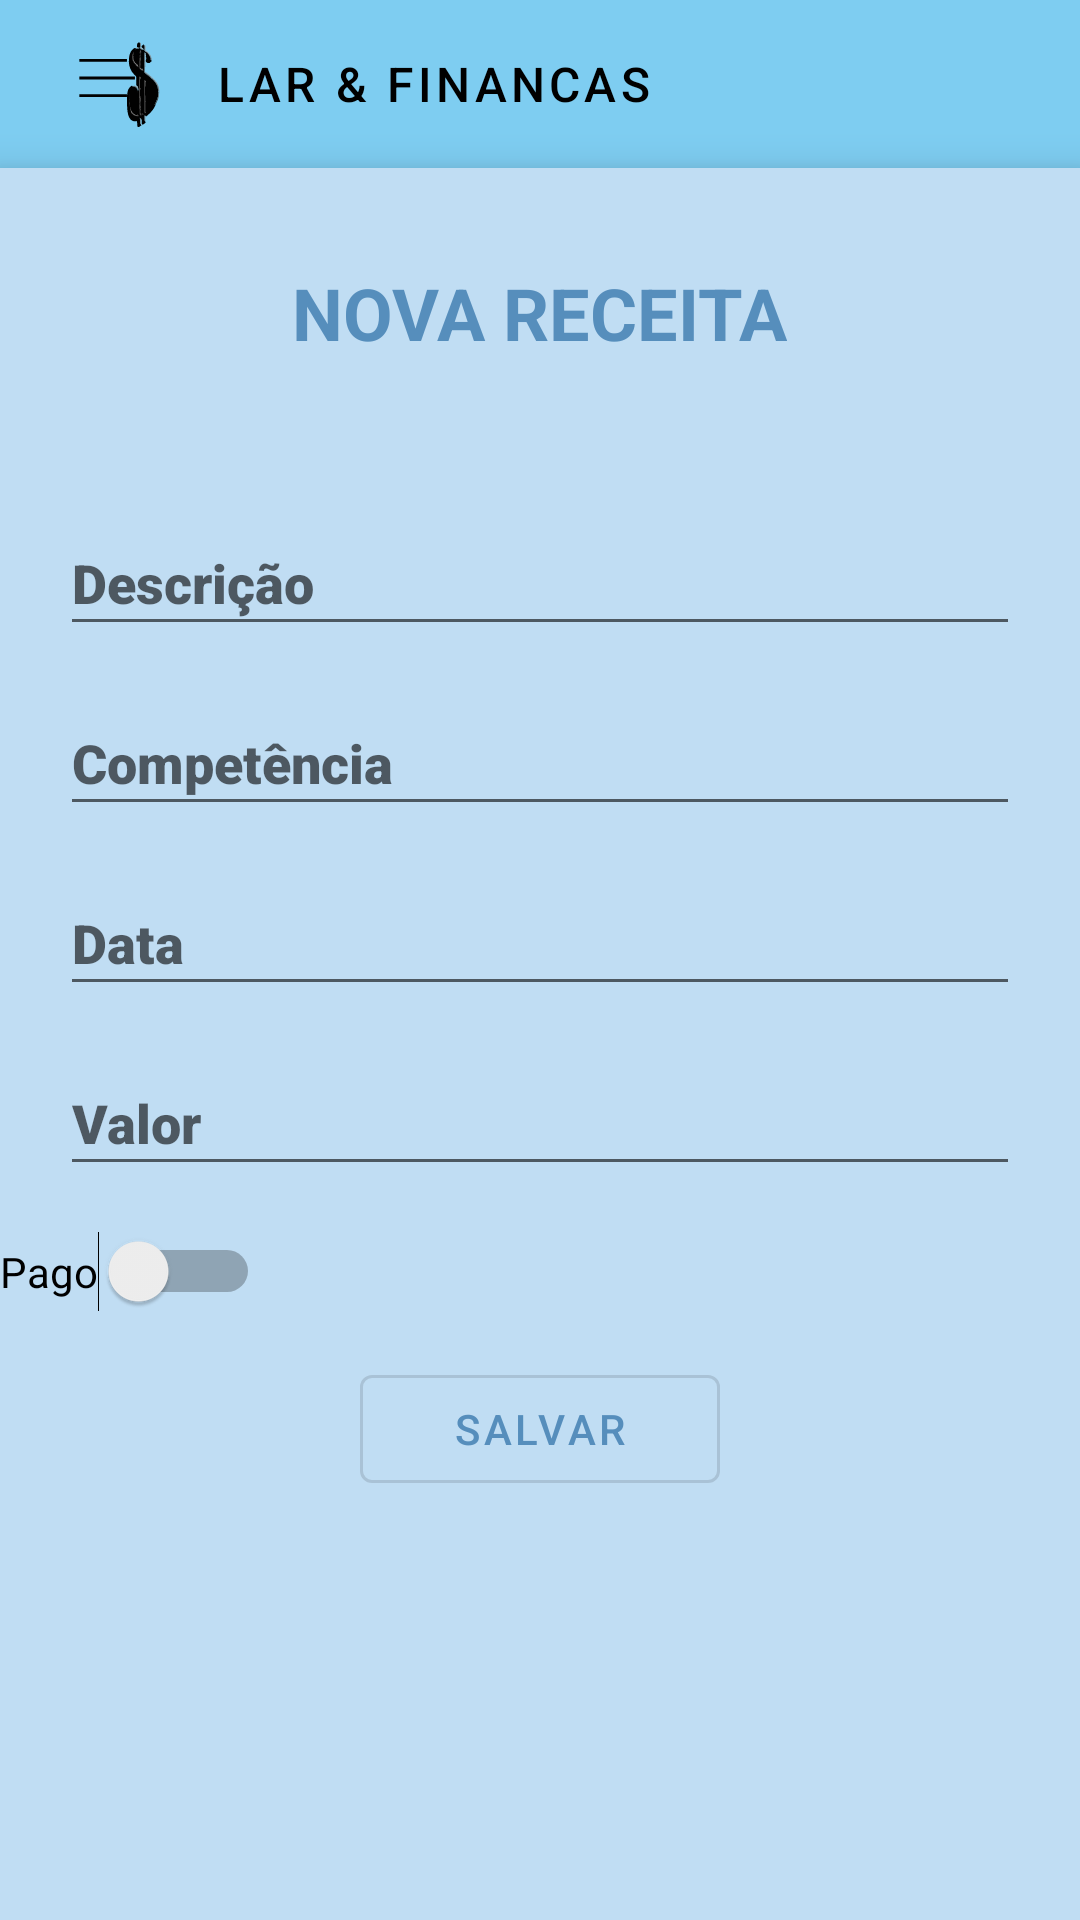

Produce the Android XML layout that renders to this screen, including the resource entries it uses.
<!-- AndroidManifest.xml: application theme Theme.LarFinanca -->
<!-- res/layout/fragment_receita.xml -->
<?xml version="1.0" encoding="utf-8"?>
<FrameLayout xmlns:android="http://schemas.android.com/apk/res/android"
    xmlns:app="http://schemas.android.com/apk/res-auto"
    xmlns:tools="http://schemas.android.com/tools"
    android:layout_width="match_parent"
    android:layout_height="match_parent"
    tools:context=".fragments.ReceitaFragment">

    <LinearLayout
        style="@style/Widget.LarFinanca.Backdrop"
        android:layout_width="match_parent"
        android:layout_height="match_parent"
        android:gravity="center_horizontal"
        android:orientation="vertical"
        android:paddingTop="100dp"
        android:paddingBottom="100dp">

        <include layout="@layout/backdrop_scroll_menu" />
    </LinearLayout>

    <com.google.android.material.appbar.AppBarLayout
        android:layout_width="match_parent"
        android:layout_height="wrap_content"
        app:elevation="0dp">

        <androidx.appcompat.widget.Toolbar
            android:id="@+id/receita_id_app_bar"
            style="@style/Widget.LarFinanca.Toolbar"
            android:layout_width="match_parent"
            android:layout_height="?attr/actionBarSize"
            android:paddingStart="12dp"
            android:paddingLeft="12dp"
            android:paddingEnd="12dp"
            android:paddingRight="12dp"
            app:contentInsetStart="0dp"
            app:navigationIcon="@drawable/ic_icon_menu"
            app:title="@string/app_name" />
    </com.google.android.material.appbar.AppBarLayout>

    <androidx.core.widget.NestedScrollView
        android:id="@+id/receita_grid"
        android:layout_width="match_parent"
        android:layout_height="match_parent"
        android:layout_marginTop="56dp"
        android:elevation="8dp"
        android:background="@color/productGridBackgroundColor"
        android:paddingStart="@dimen/shr_product_grid_spacing"
        android:paddingEnd="@dimen/shr_product_grid_spacing"
        app:layout_behavior="@string/appbar_scrolling_view_behavior">

        <androidx.constraintlayout.widget.ConstraintLayout
            android:layout_width="match_parent"
            android:layout_height="match_parent"
            tools:context=".fragments.ReceitaFragment"
            tools:ignore="HardcodedText">

                <LinearLayout
                    android:orientation="vertical"
                    android:layout_width="match_parent"
                    android:layout_gravity="center"
                    android:layout_height="match_parent">

                    <TextView
                        android:id="@+id/saldo_title"
                        android:layout_width="wrap_content"
                        android:layout_height="wrap_content"
                        android:layout_marginTop="32dp"
                        android:layout_marginBottom="50dp"
                        android:gravity="center"
                        android:layout_gravity="center"
                        android:text="@string/menu_receita"
                        android:textAllCaps="true"
                        android:textColor="@color/colorPrimaryDark"
                        android:textSize="24sp"
                        android:textStyle="bold"
                        app:layout_constraintEnd_toEndOf="parent"
                        app:layout_constraintStart_toStartOf="parent"
                        app:layout_constraintTop_toTopOf="parent" />

                    <EditText
                        android:id="@+id/receita_id_desc"
                        android:layout_width="match_parent"
                        android:layout_height="45dp"
                        android:layout_marginStart="20dp"
                        android:layout_marginEnd="20dp"
                        android:layout_marginBottom="15dp"
                        android:hint="@string/receita_desc"
                        android:fontFamily="sans-serif-black"
                        android:inputType="text"
                        app:layout_constraintEnd_toEndOf="parent"
                        app:layout_constraintStart_toStartOf="parent" />

                    <EditText
                        android:id="@+id/receita_id_comp"
                        android:layout_width="match_parent"
                        android:layout_height="45dp"
                        android:layout_marginStart="20dp"
                        android:layout_marginEnd="20dp"
                        android:layout_marginBottom="15dp"
                        android:hint="@string/receita_comp"
                        android:fontFamily="sans-serif-black"
                        android:inputType="date"
                        app:layout_constraintEnd_toEndOf="parent"
                        app:layout_constraintStart_toStartOf="parent" />

                    <EditText
                        android:id="@+id/receita_id_data"
                        android:layout_width="match_parent"
                        android:layout_height="45dp"
                        android:layout_marginStart="20dp"
                        android:layout_marginEnd="20dp"
                        android:layout_marginBottom="15dp"
                        android:hint="@string/receita_data"
                        android:fontFamily="sans-serif-black"
                        android:inputType="datetime"
                        app:layout_constraintEnd_toEndOf="parent"
                        app:layout_constraintStart_toStartOf="parent" />

                    <EditText
                        android:id="@+id/receita_id_valor"
                        android:layout_width="match_parent"
                        android:layout_height="45dp"
                        android:layout_marginStart="20dp"
                        android:layout_marginEnd="20dp"
                        android:layout_marginBottom="15dp"
                        android:hint="@string/receita_valor"
                        android:fontFamily="sans-serif-black"
                        android:inputType="numberDecimal"
                        app:layout_constraintEnd_toEndOf="parent"
                        app:layout_constraintStart_toStartOf="parent" />

                    <Switch
                        android:id="@+id/receita_id_switch"
                        android:layout_width="wrap_content"
                        android:layout_height="wrap_content"
                        android:text="@string/receita_switch" />

                    <EditText
                        android:id="@+id/receita_id_pagamento"
                        android:layout_width="match_parent"
                        android:layout_height="45dp"
                        android:layout_marginStart="20dp"
                        android:layout_marginEnd="20dp"
                        android:layout_marginBottom="15dp"
                        android:hint="@string/receita_pagamento"
                        android:fontFamily="sans-serif-black"
                        android:inputType="datetime"
                        android:visibility="gone"
                        app:layout_constraintEnd_toEndOf="parent"
                        app:layout_constraintStart_toStartOf="parent" />

                    <EditText
                        android:id="@+id/receita_id_vpagamento"
                        android:layout_width="match_parent"
                        android:layout_height="45dp"
                        android:layout_marginStart="20dp"
                        android:layout_marginEnd="20dp"
                        android:layout_marginBottom="15dp"
                        android:visibility="gone"
                        android:hint="@string/receita_vpagamento"
                        android:fontFamily="sans-serif-black"
                        android:inputType="numberDecimal"
                        app:layout_constraintEnd_toEndOf="parent"
                        app:layout_constraintStart_toStartOf="parent" />

                    <com.google.android.material.button.MaterialButton
                        android:id="@+id/receita_id_btnSalve"
                        style="@style/Widget.MaterialComponents.Button.OutlinedButton"
                        android:textColor="@color/colorPrimaryDark"
                        android:layout_width="120dp"
                        android:layout_gravity="center|bottom"
                        android:layout_height="wrap_content"
                        android:layout_marginTop="15dp"
                        android:text="@string/receita_btn"
                        app:layout_constraintBottom_toBottomOf="parent"
                        app:layout_constraintEnd_toEndOf="parent" />

                </LinearLayout>
        </androidx.constraintlayout.widget.ConstraintLayout>
    </androidx.core.widget.NestedScrollView>=
</FrameLayout>
<!-- res/layout/backdrop_scroll_menu.xml (included above) -->
<?xml version="1.0" encoding="utf-8"?>
<merge xmlns:android="http://schemas.android.com/apk/res/android">

    <com.google.android.material.button.MaterialButton
        style="@style/Widget.LarFinanca.Button.TextButton"
        android:id="@+id/backdrop_painel"
        android:layout_width="wrap_content"
        android:layout_height="wrap_content"
        android:text="@string/item_dashboard" />

    <com.google.android.material.button.MaterialButton
        style="@style/Widget.LarFinanca.Button.TextButton"
        android:layout_width="wrap_content"
        android:layout_height="wrap_content"
        android:text="@string/item_receitas" />

    <com.google.android.material.button.MaterialButton
        style="@style/Widget.LarFinanca.Button.TextButton"
        android:layout_width="wrap_content"
        android:layout_height="wrap_content"
        android:text="@string/item_despesas" />

    <com.google.android.material.button.MaterialButton
        style="@style/Widget.LarFinanca.Button.TextButton"
        android:layout_width="wrap_content"
        android:layout_height="wrap_content"
        android:text="@string/item_conta" />

    <com.google.android.material.button.MaterialButton
        style="@style/Widget.LarFinanca.Button.TextButton"
        android:layout_width="wrap_content"
        android:layout_height="wrap_content"
        android:text="@string/item_categorias" />

    <View
        android:layout_width="56dp"
        android:layout_height="1dp"
        android:layout_margin="16dp"
        android:background="?android:attr/textColorPrimary" />

    <com.google.android.material.button.MaterialButton
        style="@style/Widget.LarFinanca.Button.TextButton"
        android:layout_width="wrap_content"
        android:layout_height="wrap_content"
        android:text="@string/item_perfil" />

</merge>
<!-- resources referenced by this layout -->
<resources>
  <color name="colorPrimaryDark">#568EBC</color>
  <color name="productGridBackgroundColor">#C0DDF3</color>
  <!-- drawable ic_icon_menu: vector/xml drawable (drawable, 85527 chars, omitted) -->
  <string name="app_name">Lar &amp; Financas</string>
  <string name="item_categorias">Categorias</string>
  <string name="item_conta">Conta</string>
  <string name="item_dashboard">Painel</string>
  <string name="item_despesas">Despesas</string>
  <string name="item_perfil">Perfil</string>
  <string name="item_receitas">Receitas</string>
  <string name="menu_receita">Nova Receita</string>
  <string name="receita_btn">Salvar</string>
  <string name="receita_comp">Competência </string>
  <string name="receita_data">Data</string>
  <string name="receita_desc">Descrição</string>
  <string name="receita_pagamento">Data do Pagamento</string>
  <string name="receita_switch">Pago</string>
  <string name="receita_valor">Valor</string>&gt;
  <string name="receita_vpagamento">Valor Pago</string>
  <style name="Widget.LarFinanca.Backdrop" parent="">
          <item name="android:background">?attr/colorAccent</item>
      </style>
  <style name="Widget.LarFinanca.Button.TextButton" parent="Widget.MaterialComponents.Button.TextButton">
          <item name="android:textColor">?android:attr/textColorPrimary</item>
      </style>
  <style name="Widget.LarFinanca.Toolbar" parent="Widget.AppCompat.Toolbar">
          <item name="android:background">?attr/colorAccent</item>
          <item name="android:theme">?theme</item>
          <item name="popupTheme">@style/ThemeOverlay.AppCompat.Light</item>
          <item name="titleTextAppearance">@style/TextAppearance.LarFinanca.Toolbar</item>
      </style>
  <style name="Theme.LarFinanca" parent="Theme.MaterialComponents.Light.NoActionBar">
          
          <item name="colorPrimary">@color/colorPrimary</item>
          <item name="colorPrimaryDark">@color/colorPrimaryDark</item>
          <item name="colorAccent">@color/colorAccent</item>
          <item name="android:windowLightStatusBar" tools:targetApi="m">true</item>
          <item name="android:textColorPrimary">@color/textColorPrimary</item>
      </style>
  <style name="TextAppearance.LarFinanca.Toolbar" parent="TextAppearance.MaterialComponents.Button">
          <item name="android:textSize">16sp</item>
      </style>
  <color name="colorPrimary">#E0E0E0</color>
  <color name="colorAccent">#7ECDF1</color>
  <color name="textColorPrimary">@android:color/primary_text_light</color>
</resources>
